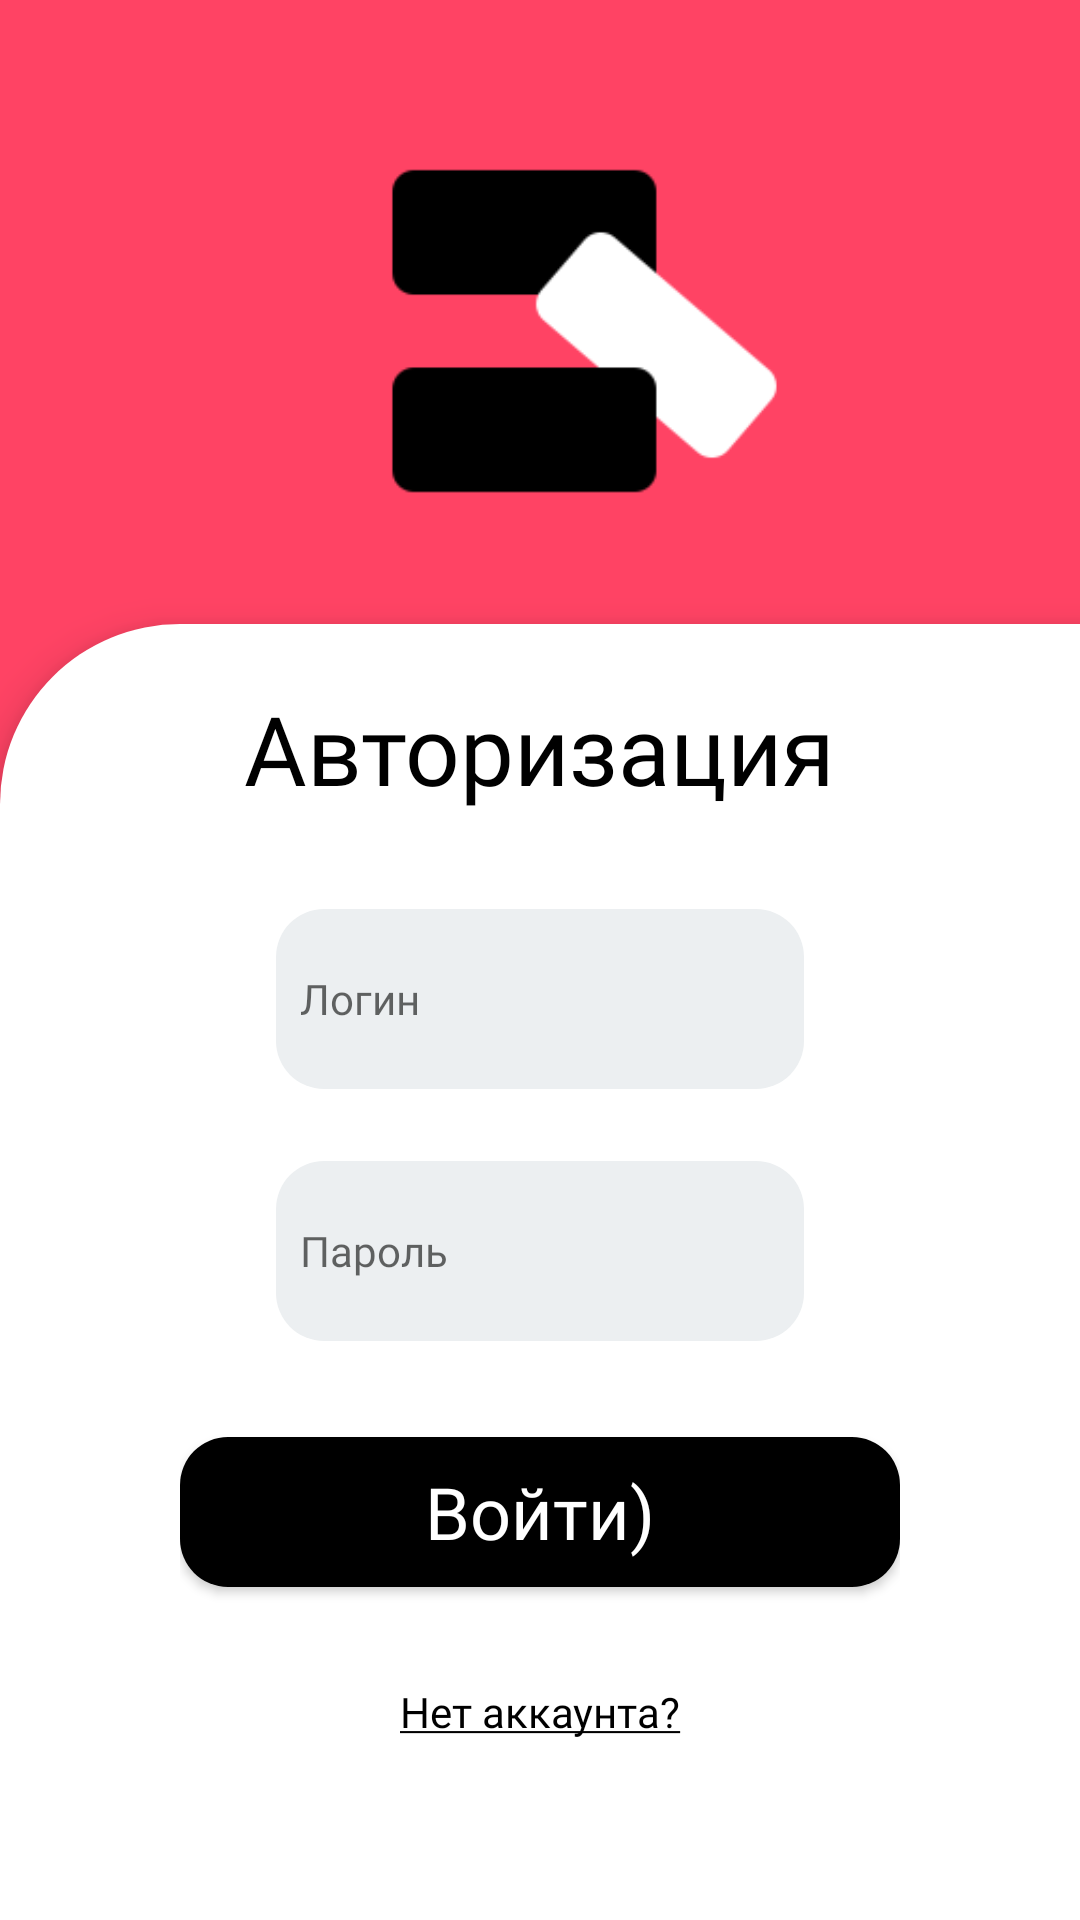

Here is an Android app screen rendered from its layout file. Give the layout XML and the strings, colors and styles it references.
<!-- AndroidManifest.xml: application theme Theme.MaterialComponents.Light.NoActionBar -->
<!-- res/layout/activity_login.xml -->
<?xml version="1.0" encoding="utf-8"?>
<androidx.constraintlayout.widget.ConstraintLayout xmlns:android="http://schemas.android.com/apk/res/android"
    xmlns:app="http://schemas.android.com/apk/res-auto"
    android:id="@+id/login_layout"
    xmlns:tools="http://schemas.android.com/tools"
    android:layout_width="match_parent"
    android:layout_height="match_parent"
    android:background="@color/colorAccent"
    tools:context=".activities.LoginActivity">

    <ImageView
        android:id="@+id/iv_logo"
        android:layout_width="165dp"
        android:layout_height="208dp"
        android:paddingTop="12dp"
        android:paddingStart="26dp"
        android:paddingEnd="1dp"
        android:src="@drawable/logo_correct"
        app:layout_constraintLeft_toLeftOf="parent"
        app:layout_constraintRight_toRightOf="parent"
        app:layout_constraintTop_toTopOf="parent" />

    <androidx.constraintlayout.widget.ConstraintLayout
        android:layout_width="match_parent"
        android:layout_height="0dp"
        app:layout_constraintTop_toBottomOf="@id/iv_logo"
        app:layout_constraintBottom_toBottomOf="parent"
        android:background="@drawable/layout_background"
        android:paddingLeft="60dp"
        android:paddingRight="60dp"
        android:paddingTop="20dp"
        android:elevation="8dp">

        <TextView
            android:layout_width="wrap_content"
            android:layout_height="wrap_content"
            android:id="@+id/tv_authorization"
            android:fontFamily="@font/ubuntu"
            app:layout_constraintTop_toTopOf="parent"
            app:layout_constraintLeft_toLeftOf="parent"
            app:layout_constraintRight_toRightOf="parent"
            android:text="Авторизация"
            android:textSize="32sp"
            android:textColor="@color/blackPrimary"/>

        <EditText
            android:layout_width="0dp"
            android:layout_height="60dp"
            android:id="@+id/et_login"
            android:fontFamily="@font/ubuntu"
            app:layout_constraintLeft_toLeftOf="parent"
            app:layout_constraintRight_toRightOf="parent"
            app:layout_constraintTop_toBottomOf="@id/tv_authorization"
            style="@style/AppTheme.EditText"
            android:layout_margin="32dp"
            android:hint="Логин"
            android:maxLines="1"
            android:inputType="text"/>

        <EditText
            android:layout_width="0dp"
            android:layout_height="60dp"
            android:id="@+id/et_passwd"
            app:layout_constraintLeft_toLeftOf="parent"
            android:fontFamily="@font/ubuntu"
            app:layout_constraintRight_toRightOf="parent"
            app:layout_constraintTop_toBottomOf="@id/et_login"
            style="@style/AppTheme.EditText"
            android:hint="Пароль"
            android:layout_marginTop="24dp"
            android:layout_marginLeft="32dp"
            android:layout_marginRight="32dp"
            android:maxLines="1"
            android:inputType="textPassword"
            android:imeOptions="actionDone"/>

        <Button
            android:layout_width="match_parent"
            android:layout_height="50dp"
            android:id="@+id/btn_login"
            app:layout_constraintTop_toBottomOf="@id/et_passwd"
            android:layout_marginTop="32dp"
            android:background="@drawable/btn_black"
            android:fontFamily="@font/ubuntu"
            app:backgroundTint="@null"
            android:textColor="@color/background"
            android:textAllCaps="false"
            android:text="Войти)"
            android:textAlignment="center"
            android:gravity="center"
            android:textSize="24sp"/>


        <TextView
            android:layout_width="wrap_content"
            android:layout_height="wrap_content"
            android:id="@+id/btn_register"
            android:text="@string/tv_account"
            app:layout_constraintTop_toBottomOf="@id/btn_login"
            app:layout_constraintLeft_toLeftOf="parent"
            android:fontFamily="@font/ubuntu_light"
            app:layout_constraintRight_toRightOf="parent"
            android:layout_marginTop="32dp"
            android:textColor="@color/blackPrimary"/>


    </androidx.constraintlayout.widget.ConstraintLayout>

</androidx.constraintlayout.widget.ConstraintLayout>
<!-- resources referenced by this layout -->
<resources>
  <color name="background">#FFFFFF</color>
  <color name="blackPrimary">#000000</color>
  <color name="colorAccent">#FF4364</color>
  <!-- drawable btn_black (drawable) -->
  <?xml version="1.0" encoding="utf-8"?>
  <shape xmlns:android="http://schemas.android.com/apk/res/android">
      <corners
          android:radius="16dp"/>
      <solid
          android:color="@color/blackPrimary"/>
  </shape>
  <!-- drawable layout_background (drawable) -->
  <?xml version="1.0" encoding="utf-8"?>
  <shape xmlns:android="http://schemas.android.com/apk/res/android">
      <solid
          android:color="@color/background" />
      <corners
          android:topLeftRadius="60dp"/>
  </shape>
  <!-- drawable logo_correct: png bitmap (drawable-v24, 6222 bytes) -->
  <string name="tv_account"><u>Нет аккаунта?</u></string>
  <style name="AppTheme.EditText" parent="AppTheme">
          <item name="android:padding">8dp</item>
          <item name="android:background">@drawable/et_background</item>
      </style>
  <style name="AppTheme" parent="Theme.MaterialComponents.Light.NoActionBar">
          
          <item name="colorPrimaryDark">@color/colorPrimaryDark</item>
          <item name="colorPrimary">@color/blackPrimary</item>
          <item name="colorAccent">@color/colorAccent</item>
          <item name="android:statusBarColor">@color/colorAccent</item>
          <item name="android:textColor">@color/blackPrimary</item>
      </style>
  <!-- drawable et_background (drawable) -->
  <?xml version="1.0" encoding="utf-8"?>
  <shape xmlns:android="http://schemas.android.com/apk/res/android">
      <solid
          android:color="@color/backgroundDark"/>
      <corners
          android:radius="16dp"/>
  </shape>
  <color name="colorPrimaryDark">#000000</color>
  <color name="backgroundDark">#ECEFF1</color>
</resources>
